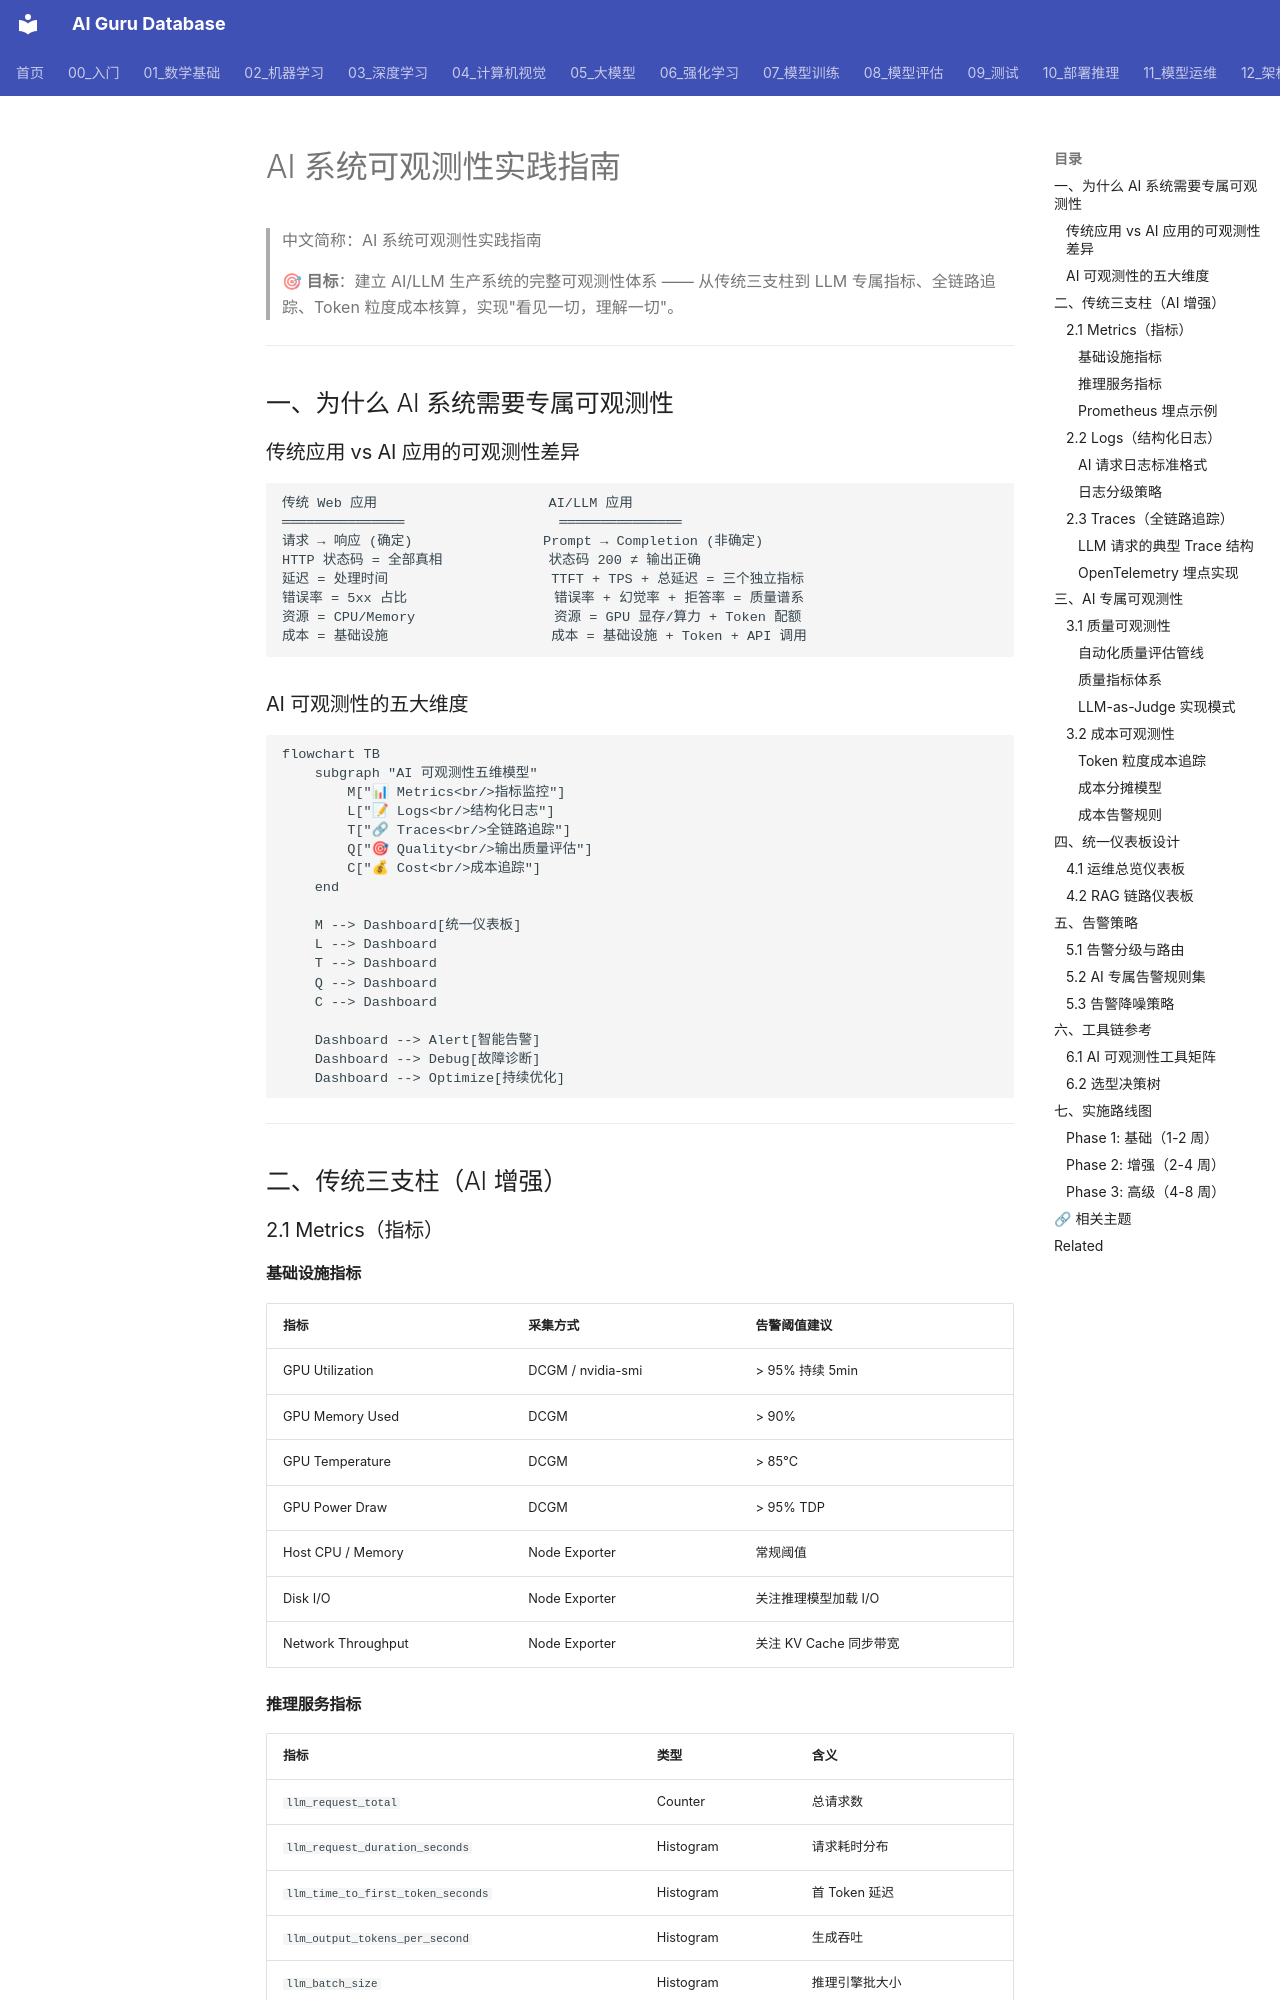

repository: ai-guru-global/ai-guru-database · page: 11_模型运维/08_可观测性/03_AI_可观测性_指南/index.html · generator: mkdocs

---
title: 'AI 系统可观测性实践指南'
category: '11-mlops-pipeline'
tags: ["ai-ops", "observability", "monitoring", "incident-response"]
summary: '> 🎯 **目标**：建立 AI/LLM 生产系统的完整可观测性体系 —— 从传统三支柱到 LLM 专属指标、全链路追踪、Token 粒度成本核算，实现"看见一切，理解一切"。'
created: '2026-05-31'
updated: '2026-05-31'
tier: supporting
aliases:
  - "Ai Observability Guide"
  - "AI Observability Guide"
  - AI_Observability_Guide
sources: []

name_zh: "AI 系统可观测性实践指南"
---
# AI 系统可观测性实践指南

> 中文简称：AI 系统可观测性实践指南

> 🎯 **目标**：建立 AI/LLM 生产系统的完整可观测性体系 —— 从传统三支柱到 LLM 专属指标、全链路追踪、Token 粒度成本核算，实现"看见一切，理解一切"。

---

## 一、为什么 AI 系统需要专属可观测性

### 传统应用 vs AI 应用的可观测性差异

```
传统 Web 应用                     AI/LLM 应用
═══════════════                   ═══════════════
请求 → 响应 (确定)                Prompt → Completion (非确定)
HTTP 状态码 = 全部真相             状态码 200 ≠ 输出正确
延迟 = 处理时间                    TTFT + TPS + 总延迟 = 三个独立指标
错误率 = 5xx 占比                  错误率 + 幻觉率 + 拒答率 = 质量谱系
资源 = CPU/Memory                 资源 = GPU 显存/算力 + Token 配额
成本 = 基础设施                    成本 = 基础设施 + Token + API 调用
```

### AI 可观测性的五大维度

```mermaid
flowchart TB
    subgraph "AI 可观测性五维模型"
        M["📊 Metrics<br/>指标监控"]
        L["📝 Logs<br/>结构化日志"]
        T["🔗 Traces<br/>全链路追踪"]
        Q["🎯 Quality<br/>输出质量评估"]
        C["💰 Cost<br/>成本追踪"]
    end
    
    M --> Dashboard[统一仪表板]
    L --> Dashboard
    T --> Dashboard
    Q --> Dashboard
    C --> Dashboard
    
    Dashboard --> Alert[智能告警]
    Dashboard --> Debug[故障诊断]
    Dashboard --> Optimize[持续优化]
```

---

## 二、传统三支柱（AI 增强）

### 2.1 Metrics（指标）

#### 基础设施指标

| 指标 | 采集方式 | 告警阈值建议 |
|------|---------|------------|
| GPU Utilization | DCGM / nvidia-smi | > 95% 持续 5min |
| GPU Memory Used | DCGM | > 90% |
| GPU Temperature | DCGM | > 85°C |
| GPU Power Draw | DCGM | > 95% TDP |
| Host CPU / Memory | Node Exporter | 常规阈值 |
| Disk I/O | Node Exporter | 关注推理模型加载 I/O |
| Network Throughput | Node Exporter | 关注 KV Cache 同步带宽 |

#### 推理服务指标

| 指标 | 类型 | 含义 |
|------|------|------|
| `llm_request_total` | Counter | 总请求数 |
| `llm_request_duration_seconds` | Histogram | 请求耗时分布 |
| `llm_time_to_first_token_seconds` | Histogram | 首 Token 延迟 |
| `llm_output_tokens_per_second` | Histogram | 生成吞吐 |
| `llm_batch_size` | Histogram | 推理引擎批大小 |
| `llm_queue_depth` | Gauge | 请求排队深度 |
| `llm_kv_cache_utilization` | Gauge | KV Cache 利用率 |
| `llm_active_requests` | Gauge | 在途请求数 |
| `llm_request_tokens_total` | Counter | 消耗的 Token 总量 |
